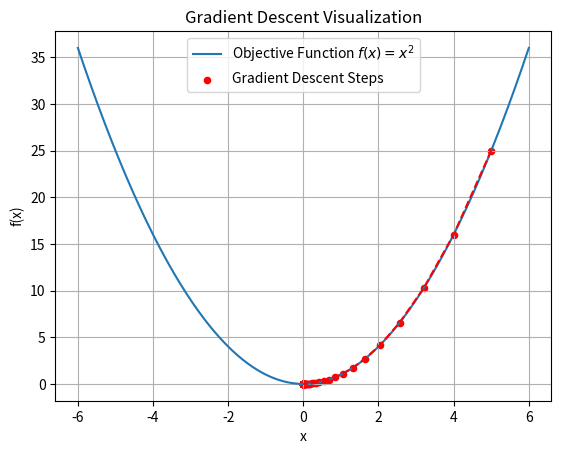

Write Python code to recreate this figure.
import matplotlib.pyplot as plt
import numpy as np

# 定义目标函数
def hanshu(x):
    return x ** 2

# 定义目标函数的导数
def daoshu(x):
    return 2 * x

# 实现梯度下降算法
def gradient_descent(x1, step, num):
    x = x1
    xs = [x]  # 用于记录每次迭代后的横坐标
    ys = [hanshu(x)]  # 用于记录每次迭代后的纵坐标
    for i in range(num):
        # 计算梯度
        tidu = daoshu(x)
        # 更新参数
        x = x - step * tidu
        xs.append(x)
        ys.append(hanshu(x))
        # 每 10 次迭代打印一次当前的 x 和目标函数值
        if i % 10 == 0:
            print(f'Iteration {i}: x = {x}, f(x) = {hanshu(x)}')
    return x, xs, ys

# 设置初始参数
x1 = 5.0
step = 0.1
num = 100

# 运行梯度下降算法
result, xs, ys = gradient_descent(x1, step, num)
print(f'Optimal x: {result}, f(x) = {hanshu(result)}')

# 绘制目标函数曲线
x_vals = np.linspace(-6, 6, 400)
y_vals = hanshu(x_vals)
plt.plot(x_vals, y_vals, label='Objective Function $f(x) = x^2$')

# 绘制梯度下降路径
plt.scatter(xs, ys, color='red', s=20, label='Gradient Descent Steps')
plt.plot(xs, ys, color='red', linestyle='--')

# 设置图形标记
plt.title('Gradient Descent Visualization')
plt.xlabel('x')
plt.ylabel('f(x)')
plt.legend()
plt.grid(True)
plt.show()
